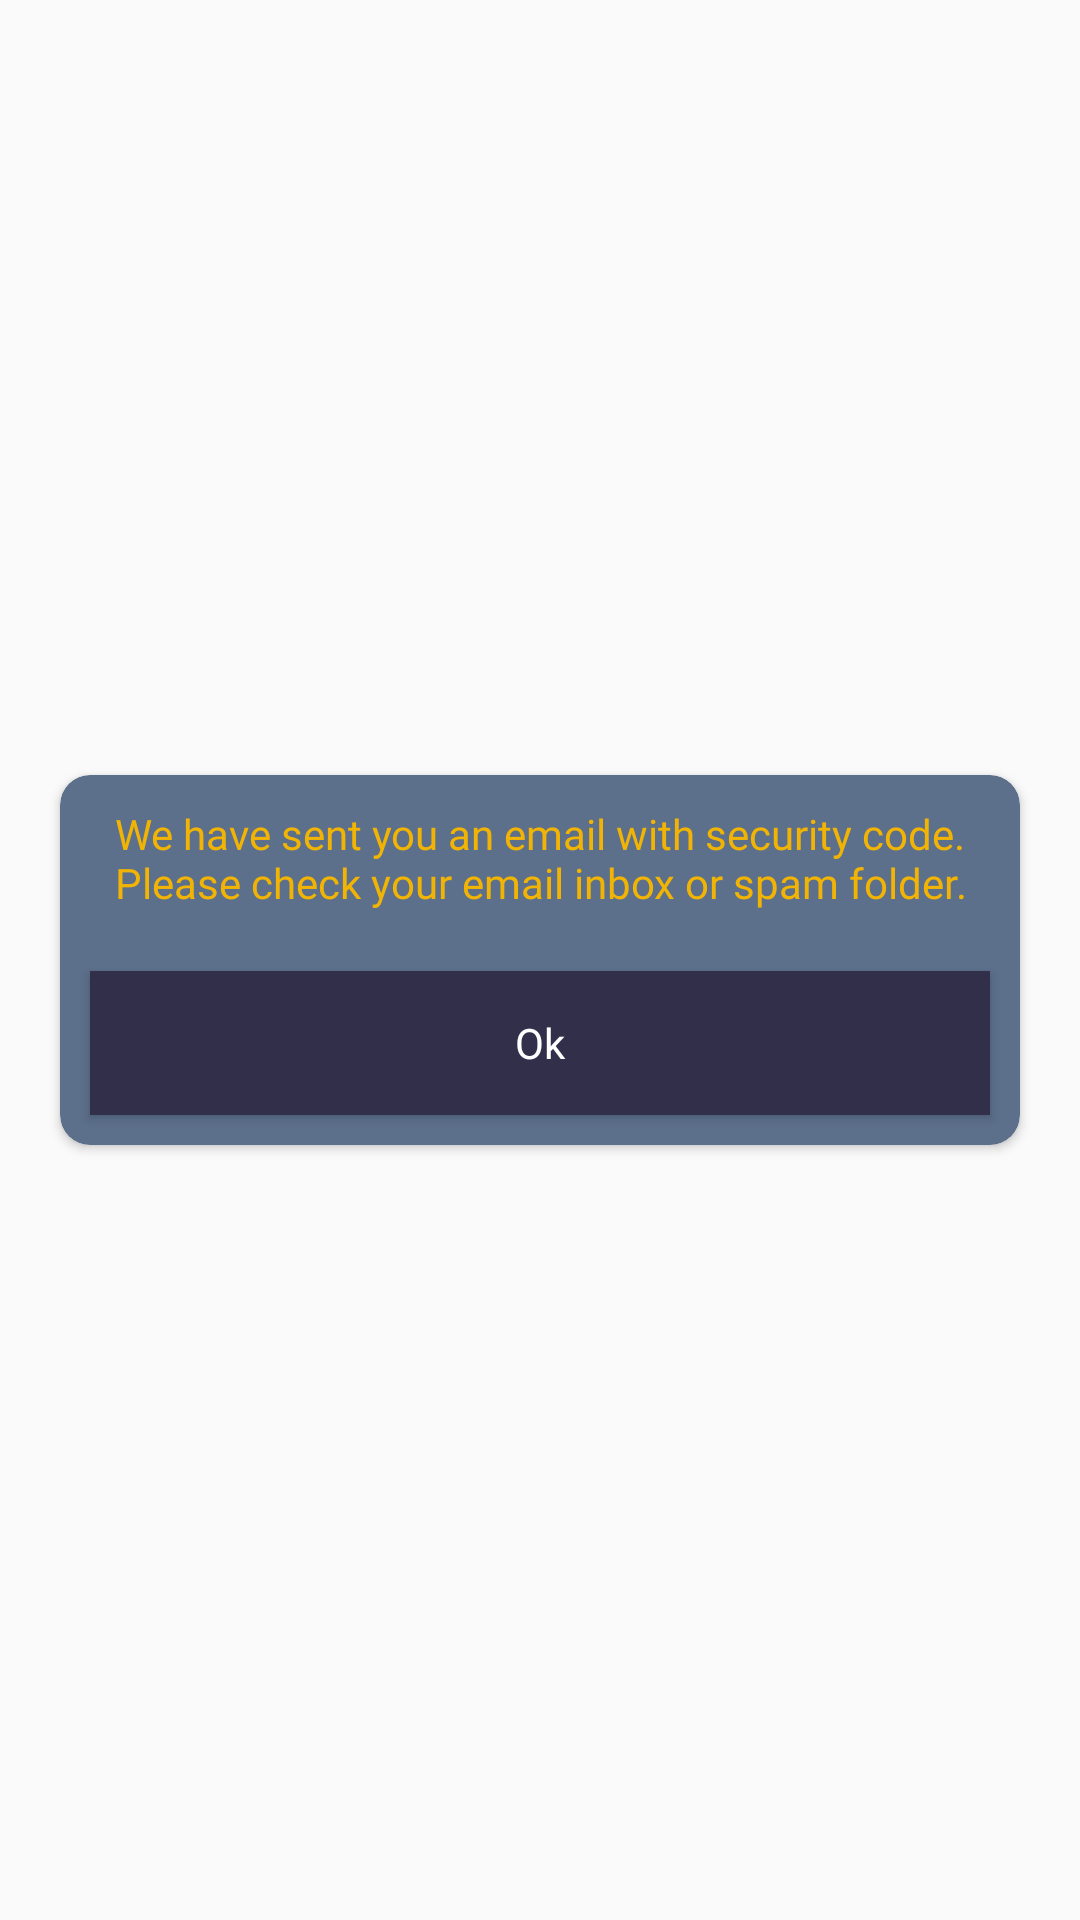

Reconstruct the res/layout file that produces this screen, plus the resources it refers to.
<!-- AndroidManifest.xml: application theme AppTheme -->
<!-- res/layout/alert_dialog_security_code_sent.xml -->
<?xml version="1.0" encoding="utf-8"?>
<LinearLayout xmlns:android="http://schemas.android.com/apk/res/android"
    android:layout_width="match_parent"
    xmlns:app="http://schemas.android.com/apk/res-auto"
    android:orientation="horizontal"

    android:layout_height="match_parent">
   <android.support.v7.widget.CardView
       app:cardCornerRadius="10dp"
       android:layout_gravity="center"
       app:cardBackgroundColor="@color/colorBG_down"
       android:layout_marginHorizontal="20dp"
       android:padding="5dp"
       android:layout_width="wrap_content"
       android:layout_height="wrap_content">
       <LinearLayout
           android:layout_width="wrap_content"
           android:orientation="vertical"
           android:layout_height="wrap_content">
       <TextView
           android:textColor="@color/colorAccent"
           android:text="We have sent you an email with security code. Please check your email inbox or spam folder."
           android:layout_marginHorizontal="5dp"
           android:layout_marginVertical="10dp"
           android:fontFamily="@font/azonix"
           android:gravity="center"
           android:layout_width="match_parent"
           android:layout_height="wrap_content" />
           <Button
               android:id="@+id/btn_security_reset_ok"
               android:layout_width="match_parent"
               android:layout_height="wrap_content"
               android:layout_margin="10dp"
               android:background="@color/colorBG_up"
               android:text="Ok"
               android:fontFamily="@font/azonix"
               android:textAllCaps="false"
               android:textColor="#ffffffff" />

       </LinearLayout>
   </android.support.v7.widget.CardView>

</LinearLayout>
<!-- resources referenced by this layout -->
<resources>
  <color name="colorAccent">#F1B405</color>
  <color name="colorBG_down">#5c6f8b</color>
  <color name="colorBG_up">#f9322f49</color>
  <style name="AppTheme" parent="Theme.AppCompat.Light.NoActionBar">
          
          <item name="colorPrimary">@color/colorBG_down</item>
          <item name="colorPrimaryDark">@color/colorBG_up</item>
          <item name="colorAccent">@color/colorAccent</item>
      </style>
</resources>
